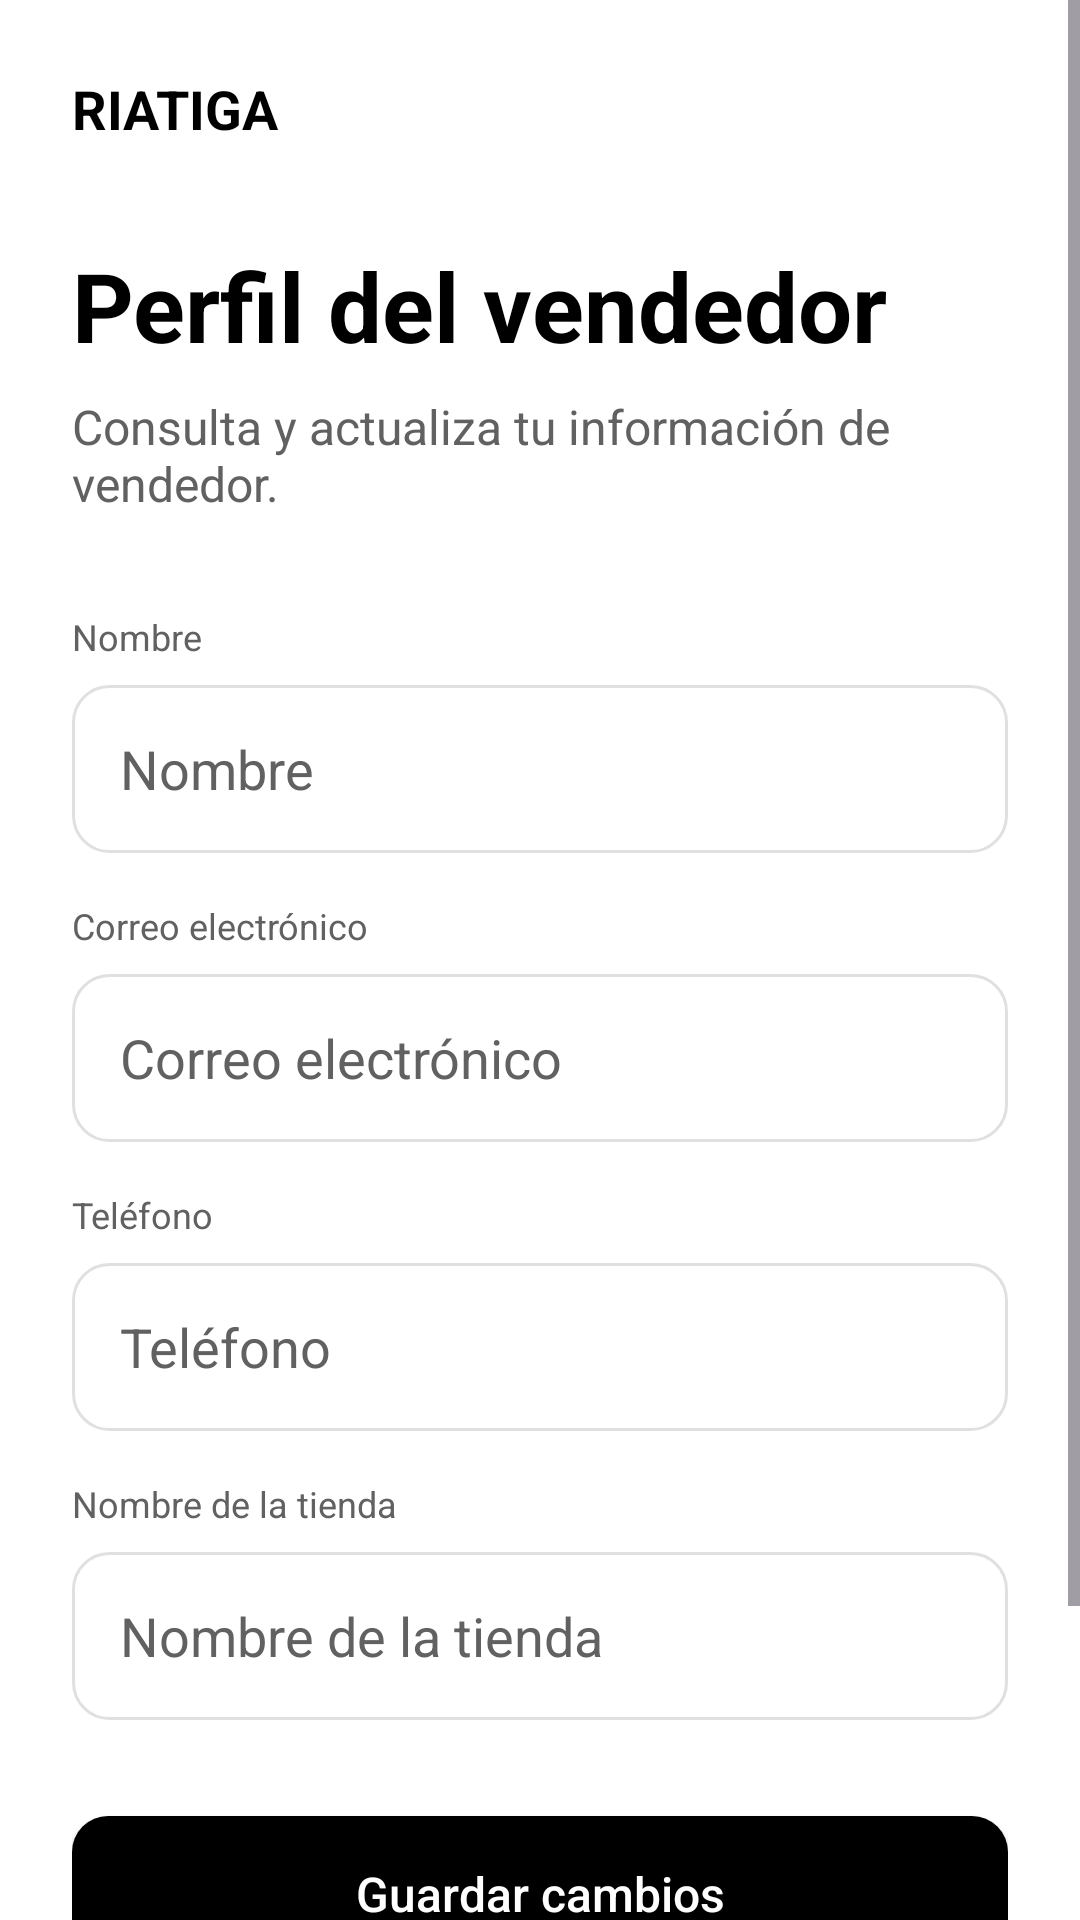

Here is an Android app screen rendered from its layout file. Give the layout XML and the strings, colors and styles it references.
<!-- AndroidManifest.xml: application theme Theme.RIATIGAAudio -->
<!-- res/layout/activity_seller_profile.xml -->
<?xml version="1.0" encoding="utf-8"?>
<ScrollView
    xmlns:android="http://schemas.android.com/apk/res/android"
    xmlns:app="http://schemas.android.com/apk/res-auto"
    android:id="@+id/main"
    android:layout_width="match_parent"
    android:layout_height="match_parent"
    android:background="@color/background"
    android:fillViewport="true">

    <LinearLayout
        android:layout_width="match_parent"
        android:layout_height="wrap_content"
        android:orientation="vertical"
        android:padding="@dimen/space_lg">

        <TextView
            android:layout_width="wrap_content"
            android:layout_height="wrap_content"
            android:text="@string/brand_name"
            android:textColor="@color/text_primary"
            android:textSize="@dimen/text_subtitle"
            android:textStyle="bold" />

        <TextView
            android:layout_width="wrap_content"
            android:layout_height="wrap_content"
            android:layout_marginTop="@dimen/space_xl"
            android:text="@string/seller_profile"
            android:textColor="@color/text_primary"
            android:textSize="@dimen/text_large_title"
            android:textStyle="bold" />

        <TextView
            android:layout_width="match_parent"
            android:layout_height="wrap_content"
            android:layout_marginTop="@dimen/space_sm"
            android:text="@string/seller_profile_description"
            android:textColor="@color/text_secondary"
            android:textSize="@dimen/text_body" />

        <TextView
            android:layout_width="wrap_content"
            android:layout_height="wrap_content"
            android:layout_marginTop="@dimen/space_xl"
            android:text="@string/name"
            android:textColor="@color/text_secondary"
            android:textSize="@dimen/text_small" />

        <EditText
            android:id="@+id/etSellerName"
            android:layout_width="match_parent"
            android:layout_height="@dimen/input_height"
            android:layout_marginTop="@dimen/space_sm"
            android:background="@drawable/bg_input"
            android:hint="@string/name"
            android:inputType="textPersonName"
            android:paddingHorizontal="@dimen/space_md"
            android:textColor="@color/text_primary"
            android:textColorHint="@color/text_secondary" />

        <TextView
            android:layout_width="wrap_content"
            android:layout_height="wrap_content"
            android:layout_marginTop="@dimen/space_md"
            android:text="@string/email"
            android:textColor="@color/text_secondary"
            android:textSize="@dimen/text_small" />

        <EditText
            android:id="@+id/etSellerEmail"
            android:layout_width="match_parent"
            android:layout_height="@dimen/input_height"
            android:layout_marginTop="@dimen/space_sm"
            android:background="@drawable/bg_input"
            android:hint="@string/email"
            android:inputType="textEmailAddress"
            android:paddingHorizontal="@dimen/space_md"
            android:textColor="@color/text_primary"
            android:textColorHint="@color/text_secondary" />

        <TextView
            android:layout_width="wrap_content"
            android:layout_height="wrap_content"
            android:layout_marginTop="@dimen/space_md"
            android:text="@string/phone"
            android:textColor="@color/text_secondary"
            android:textSize="@dimen/text_small" />

        <EditText
            android:id="@+id/etSellerPhone"
            android:layout_width="match_parent"
            android:layout_height="@dimen/input_height"
            android:layout_marginTop="@dimen/space_sm"
            android:background="@drawable/bg_input"
            android:hint="@string/phone"
            android:inputType="phone"
            android:paddingHorizontal="@dimen/space_md"
            android:textColor="@color/text_primary"
            android:textColorHint="@color/text_secondary" />

        <TextView
            android:layout_width="wrap_content"
            android:layout_height="wrap_content"
            android:layout_marginTop="@dimen/space_md"
            android:text="@string/store_name"
            android:textColor="@color/text_secondary"
            android:textSize="@dimen/text_small" />

        <EditText
            android:id="@+id/etSellerStore"
            android:layout_width="match_parent"
            android:layout_height="@dimen/input_height"
            android:layout_marginTop="@dimen/space_sm"
            android:background="@drawable/bg_input"
            android:hint="@string/store_name"
            android:inputType="textCapWords"
            android:paddingHorizontal="@dimen/space_md"
            android:textColor="@color/text_primary"
            android:textColorHint="@color/text_secondary" />

        <androidx.appcompat.widget.AppCompatButton
            android:id="@+id/btnSaveSellerProfile"
            android:layout_width="match_parent"
            android:layout_height="@dimen/button_height"
            android:layout_marginTop="@dimen/space_xl"
            android:background="@drawable/bg_button_primary"
            android:text="@string/save_changes"
            android:textAllCaps="false"
            android:textColor="@color/white"
            android:textSize="@dimen/text_body"
            app:backgroundTint="@null" />

        <androidx.appcompat.widget.AppCompatButton
            android:id="@+id/btnBack"
            android:layout_width="match_parent"
            android:layout_height="@dimen/button_height"
            android:layout_marginTop="@dimen/space_sm"
            android:layout_marginBottom="@dimen/space_lg"
            android:background="@drawable/bg_input"
            android:text="@string/back"
            android:textAllCaps="false"
            android:textColor="@color/text_primary"
            app:backgroundTint="@null" />

    </LinearLayout>

</ScrollView>
<!-- resources referenced by this layout -->
<resources>
  <color name="background">#FFFFFF</color>
  <color name="text_primary">#000000</color>
  <color name="text_secondary">#616161</color>
  <color name="white">#FFFFFF</color>
  <dimen name="button_height">52dp</dimen>
  <dimen name="input_height">56dp</dimen>
  <dimen name="space_lg">24dp</dimen>
  <dimen name="space_md">16dp</dimen>
  <dimen name="space_sm">8dp</dimen>
  <dimen name="space_xl">32dp</dimen>
  <dimen name="text_body">16sp</dimen>
  <dimen name="text_large_title">32sp</dimen>
  <dimen name="text_small">12sp</dimen>
  <dimen name="text_subtitle">18sp</dimen>
  <!-- drawable bg_button_primary (drawable) -->
  <?xml version="1.0" encoding="utf-8"?>
  <shape xmlns:android="http://schemas.android.com/apk/res/android"
      android:shape="rectangle">
  
      <solid android:color="@color/black" />
  
      <corners android:radius="@dimen/radius_md" />
  
  </shape>
  <!-- drawable bg_input (drawable) -->
  <?xml version="1.0" encoding="utf-8"?>
  <shape xmlns:android="http://schemas.android.com/apk/res/android"
      android:shape="rectangle">
  
      <solid android:color="@color/white" />
  
      <stroke
          android:width="1dp"
          android:color="@color/gray_300" />
  
      <corners android:radius="@dimen/radius_md" />
  
  </shape>
  <string name="back">Volver</string>
  <string name="brand_name">RIATIGA</string>
  <string name="email">Correo electrónico</string>
  <string name="name">Nombre</string>
  <string name="phone">Teléfono</string>
  <string name="save_changes">Guardar cambios</string>
  <string name="seller_profile">Perfil del vendedor</string>
  <string name="seller_profile_description">Consulta y actualiza tu información de vendedor.</string>
  <string name="store_name">Nombre de la tienda</string>
  <style name="Theme.RIATIGAAudio" parent="Base.Theme.RIATIGAAudio" />
  <color name="black">#000000</color>
  <dimen name="radius_md">12dp</dimen>
  <color name="gray_300">#E0E0E0</color>
  <style name="Base.Theme.RIATIGAAudio" parent="Theme.Material3.DayNight.NoActionBar">
  
          
          <item name="colorSecondaryContainer">@color/gray_300</item>
          <item name="colorOnSecondaryContainer">@color/black</item>
  
      </style>
</resources>
